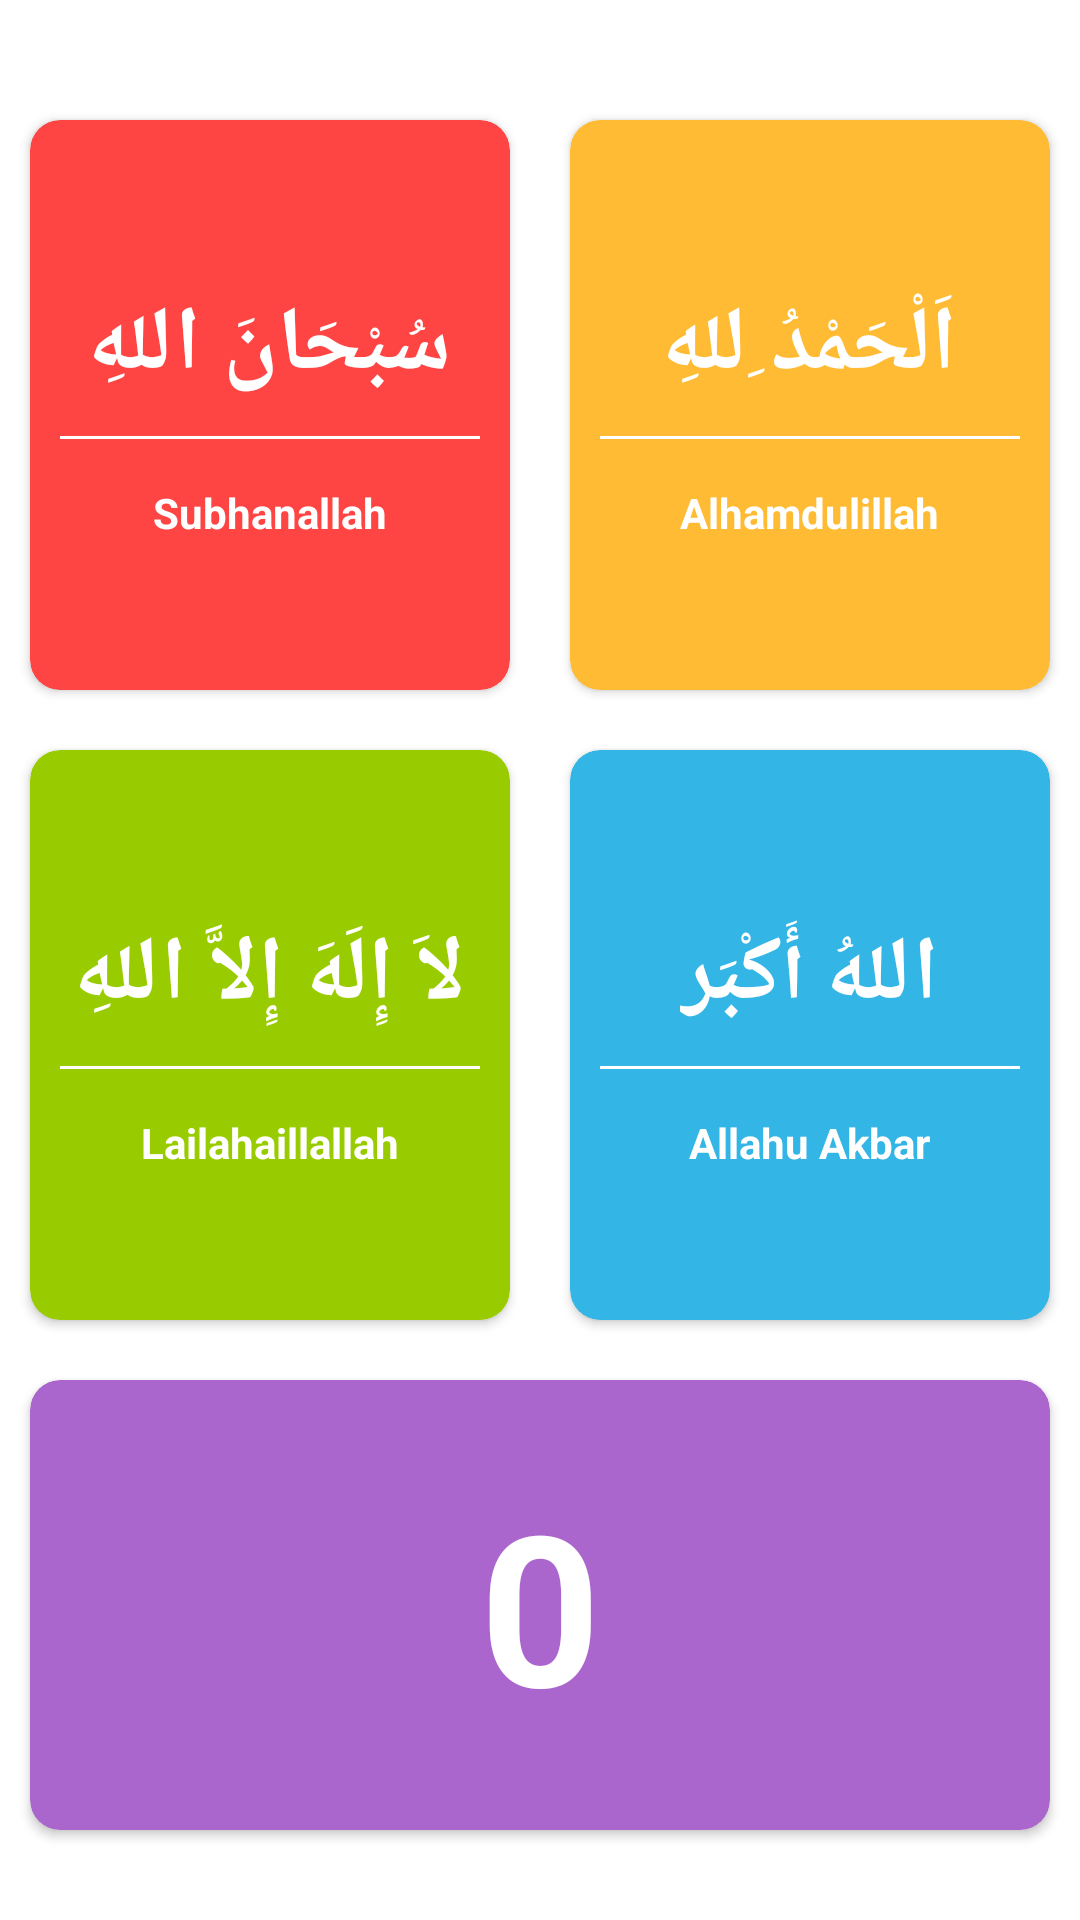

This screen was rendered from an Android layout file. Write that file and the resources it references.
<!-- AndroidManifest.xml: application theme Theme.AdzdzikrApp -->
<!-- res/layout/activity_dzikir.xml -->
<?xml version="1.0" encoding="utf-8"?>
<LinearLayout xmlns:android="http://schemas.android.com/apk/res/android"
    xmlns:app="http://schemas.android.com/apk/res-auto"
    xmlns:tools="http://schemas.android.com/tools"
    android:layout_width="match_parent"
    android:layout_height="match_parent"
    tools:context=".DzikirActivity"
    android:id="@+id/ll"
    android:gravity="center"
    android:orientation="vertical"
    android:background="@drawable/pagi2">
    <LinearLayout
        android:layout_width="match_parent"
        android:layout_height="wrap_content"
        android:clipToPadding="false"
        android:gravity="center"
        android:layout_marginTop="@dimen/_10dp"
        android:orientation="horizontal">

        <androidx.cardview.widget.CardView
            android:layout_width="@dimen/_160dp"
            android:layout_height="@dimen/_190dp"
            android:layout_margin="@dimen/_10dp"
            android:clickable="true"
            android:foreground="?android:attr/selectableItemBackground"
            android:onClick="Subhanallah"
            app:cardBackgroundColor="@android:color/holo_red_light"
            app:cardCornerRadius="@dimen/_10dp"
            tools:ignore="OnClick" >

            <LinearLayout
                android:layout_width="match_parent"
                android:layout_height="match_parent"
                android:gravity="center"
                android:orientation="vertical">

                <TextView
                    android:layout_width="wrap_content"
                    android:layout_height="wrap_content"
                    android:layout_marginTop="@dimen/_10dp"
                    android:text="سُبْحَانَ اللهِ"
                    android:textColor="@android:color/white"
                    android:textSize="@dimen/_30sp"
                    android:textStyle="bold"/>

                <View
                    android:layout_width="match_parent"
                    android:layout_height="@dimen/_1dp"
                    android:layout_margin="@dimen/_10dp"
                    android:background="@android:color/white"/>

                <TextView
                    android:layout_width="wrap_content"
                    android:layout_height="wrap_content"
                    android:gravity="center"
                    android:text="Subhanallah"
                    android:padding="@dimen/_5dp"
                    android:textColor="@android:color/white"
                    android:textStyle="bold"/>

            </LinearLayout>
        </androidx.cardview.widget.CardView>

        <androidx.cardview.widget.CardView
            android:layout_width="@dimen/_160dp"
            android:layout_height="@dimen/_190dp"
            android:layout_margin="@dimen/_10dp"
            android:clickable="true"
            android:foreground="?android:attr/selectableItemBackground"
            android:onClick="Alhamdulillah"
            app:cardBackgroundColor="@android:color/holo_orange_light"
            app:cardCornerRadius="@dimen/_10dp"
            tools:ignore="OnClick" >

            <LinearLayout
                android:layout_width="match_parent"
                android:layout_height="match_parent"
                android:gravity="center"
                android:orientation="vertical">

                <TextView
                    android:layout_width="wrap_content"
                    android:layout_height="wrap_content"
                    android:layout_marginTop="@dimen/_10dp"
                    android:text="اَلْحَمْدُ ِللهِ"
                    android:textColor="@android:color/white"
                    android:textSize="@dimen/_30sp"
                    android:textStyle="bold"/>

                <View
                    android:layout_width="match_parent"
                    android:layout_height="@dimen/_1dp"
                    android:layout_margin="@dimen/_10dp"
                    android:background="@android:color/white"/>

                <TextView
                    android:layout_width="wrap_content"
                    android:layout_height="wrap_content"
                    android:gravity="center"
                    android:text="Alhamdulillah"
                    android:padding="@dimen/_5dp"
                    android:textColor="@android:color/white"
                    android:textStyle="bold"/>

            </LinearLayout>
        </androidx.cardview.widget.CardView>


    </LinearLayout>

    <LinearLayout
        android:layout_width="match_parent"
        android:layout_height="wrap_content"
        android:clipToPadding="false"
        android:gravity="center"
        android:orientation="horizontal">

        <androidx.cardview.widget.CardView
            android:layout_width="@dimen/_160dp"
            android:layout_height="@dimen/_190dp"
            android:layout_margin="@dimen/_10dp"
            android:clickable="true"
            android:foreground="?android:attr/selectableItemBackground"
            android:onClick="Lailahaillallah"
            app:cardBackgroundColor="@android:color/holo_green_light"
            app:cardCornerRadius="@dimen/_10dp"
            tools:ignore="OnClick" >

            <LinearLayout
                android:layout_width="match_parent"
                android:layout_height="match_parent"
                android:gravity="center"
                android:orientation="vertical">

                <TextView
                    android:layout_width="wrap_content"
                    android:layout_height="wrap_content"
                    android:layout_marginTop="@dimen/_10dp"
                    android:text="لاَ إِلَهَ إِلاَّ اللهِ"
                    android:textColor="@android:color/white"
                    android:textSize="@dimen/_30sp"
                    android:textStyle="bold"/>

                <View
                    android:layout_width="match_parent"
                    android:layout_height="@dimen/_1dp"
                    android:layout_margin="@dimen/_10dp"
                    android:background="@android:color/white"/>

                <TextView
                    android:layout_width="wrap_content"
                    android:layout_height="wrap_content"
                    android:gravity="center"
                    android:text="Lailahaillallah"
                    android:padding="@dimen/_5dp"
                    android:textColor="@android:color/white"
                    android:textStyle="bold"/>

            </LinearLayout>
        </androidx.cardview.widget.CardView>

        <androidx.cardview.widget.CardView
            android:layout_width="@dimen/_160dp"
            android:layout_height="@dimen/_190dp"
            android:layout_margin="@dimen/_10dp"
            android:clickable="true"
            android:foreground="?android:attr/selectableItemBackground"
            android:onClick="AllahuAkbar"
            app:cardBackgroundColor="@android:color/holo_blue_light"
            app:cardCornerRadius="@dimen/_10dp"
            tools:ignore="OnClick" >

            <LinearLayout
                android:layout_width="match_parent"
                android:layout_height="match_parent"
                android:gravity="center"
                android:orientation="vertical">

                <TextView
                    android:layout_width="wrap_content"
                    android:layout_height="wrap_content"
                    android:layout_marginTop="@dimen/_10dp"
                    android:text="اللهُ أَكْبَر"
                    android:textColor="@android:color/white"
                    android:textSize="@dimen/_30sp"
                    android:textStyle="bold"/>

                <View
                    android:layout_width="match_parent"
                    android:layout_height="@dimen/_1dp"
                    android:layout_margin="@dimen/_10dp"
                    android:background="@android:color/white"/>

                <TextView
                    android:layout_width="wrap_content"
                    android:layout_height="wrap_content"
                    android:gravity="center"
                    android:text="Allahu Akbar"
                    android:padding="@dimen/_5dp"
                    android:textColor="@android:color/white"
                    android:textStyle="bold"/>

            </LinearLayout>
        </androidx.cardview.widget.CardView>


    </LinearLayout>

    <LinearLayout
        android:layout_width="match_parent"
        android:layout_height="wrap_content"
        android:clipToPadding="false"
        android:gravity="center"
        android:orientation="horizontal">

        <androidx.cardview.widget.CardView
            android:id="@+id/noWhatsapp"
            android:layout_width="340dp"
            android:layout_height="@dimen/_150dp"
            android:layout_margin="@dimen/_10dp"
            android:clickable="true"
            android:foreground="?android:attr/selectableItemBackground"
            app:cardBackgroundColor="@android:color/holo_purple"
            app:cardCornerRadius="@dimen/_10dp"
            tools:ignore="OnClick" >

            <LinearLayout
                android:layout_width="match_parent"
                android:layout_height="match_parent"
                android:gravity="center"
                android:orientation="vertical">

                <TextView
                    android:id="@+id/dzikir"
                    android:layout_width="wrap_content"
                    android:layout_height="wrap_content"
                    android:text="0"
                    android:textColor="@android:color/white"
                    android:textSize="@dimen/_70sp"
                    android:textStyle="bold"/>

            </LinearLayout>
        </androidx.cardview.widget.CardView>
    </LinearLayout>
</LinearLayout>
<!-- resources referenced by this layout -->
<resources>
  <dimen name="_10dp">10dp</dimen>
  <dimen name="_150dp">150dp</dimen>
  <dimen name="_160dp">160dp</dimen>
  <dimen name="_190dp">190dp</dimen>
  <dimen name="_1dp">1dp</dimen>
  <dimen name="_30sp">30sp</dimen>
  <dimen name="_5dp">5dp</dimen>
  <dimen name="_70sp">70sp</dimen>
  <style name="Theme.AdzdzikrApp" parent="Theme.MaterialComponents.DayNight.NoActionBar">
          
          <item name="colorPrimary">#E91E63</item>
          <item name="colorPrimaryVariant">@color/purple_700</item>
          <item name="colorOnPrimary">@color/white</item>
          
          <item name="colorSecondary">@color/teal_200</item>
          <item name="colorSecondaryVariant">@color/teal_700</item>
          <item name="colorOnSecondary">@color/black</item>
          
          <item name="android:statusBarColor" tools:targetApi="l">?attr/colorPrimaryVariant</item>
          
      </style>
  <!-- not gathered from this repository: default colours our renderer supplied (Android Studio template values) -->
  <color name="purple_700">#FF3700B3</color>
  <color name="teal_200">#FF03DAC5</color>
  <color name="teal_700">#FF018786</color>
  <color name="black">#FF000000</color>
  <color name="white">#FFFFFFFF</color>
</resources>
